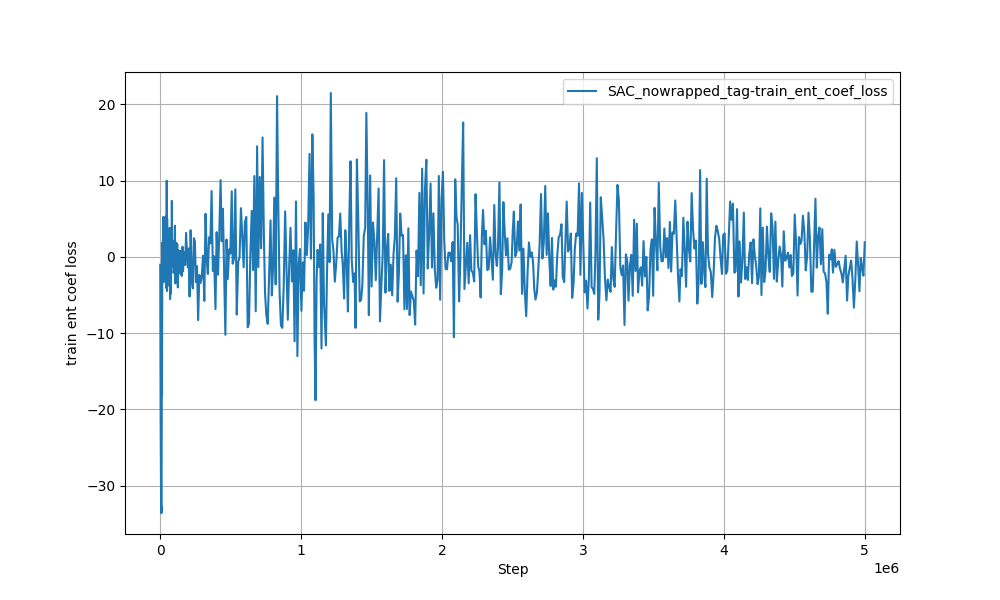

The data file committed next to this chart (first rows):
Wall time, Step, Value
1717926210, 219, -1.026
1717926213, 435, -2.912
1717926215, 683, -5.015
1717926218, 902, -6.815
1717926221, 1108, -8.462
1717926223, 1306, -10.07
1717926225, 1510, -11.67
1717926228, 1737, -13.21
1717926232, 1995, -15.3
1717926239, 2515, -18.09
1717926248, 3118, -21.02
1717926255, 3654, -23.43
1717926265, 4300, -25.83
1717926276, 4996, -27.9
1717926285, 5636, -29.34
1717926294, 6228, -31.15
1717926302, 6784, -33.53
1717926311, 7360, -32.74
1717926322, 8082, -33.04
1717926332, 8769, -33.59
1717926341, 9421, -32.48
1717926351, 10071, -25.95
1717926363, 10871, -23.97
1717926375, 11643, -14.88
1717926387, 12430, -18.12
1717926398, 13174, -12.14
1717926408, 13864, -0.7688
1717926417, 14483, -5.891
1717926429, 15274, 1.885
1717926441, 16033, -3.405
1717926454, 16880, -0.007607
1717926466, 17728, -2.734
1717926478, 18547, -0.8857
1717926491, 19358, -0.1569
1717926503, 20236, -2.601
1717926517, 21205, -0.6773
1717926530, 22114, 5.245
1717926542, 23000, 2.965
1717926553, 23785, 2.971
1717926565, 24601, 2.09
1717926575, 25368, -1.34
1717926589, 26393, 5.13
1717926600, 27229, 4.227
1717926612, 28052, 3.34
1717926621, 28766, -0.1758
1717926633, 29591, 3.319
1717926645, 30454, 1.334
1717926657, 31427, -3.227
1717926670, 32297, -3.099
1717926681, 33058, -1.843
1717926692, 33919, -1.189
1717926705, 34777, 1.553
1717926716, 35631, -0.000921
1717926730, 36631, 4.316
1717926747, 37812, 1.997
1717926760, 38743, 2.856
1717926775, 39761, 5.336
1717926788, 40688, -0.1099
1717926799, 41470, 3.006
1717926811, 42342, 1.421
... 578 more rows
